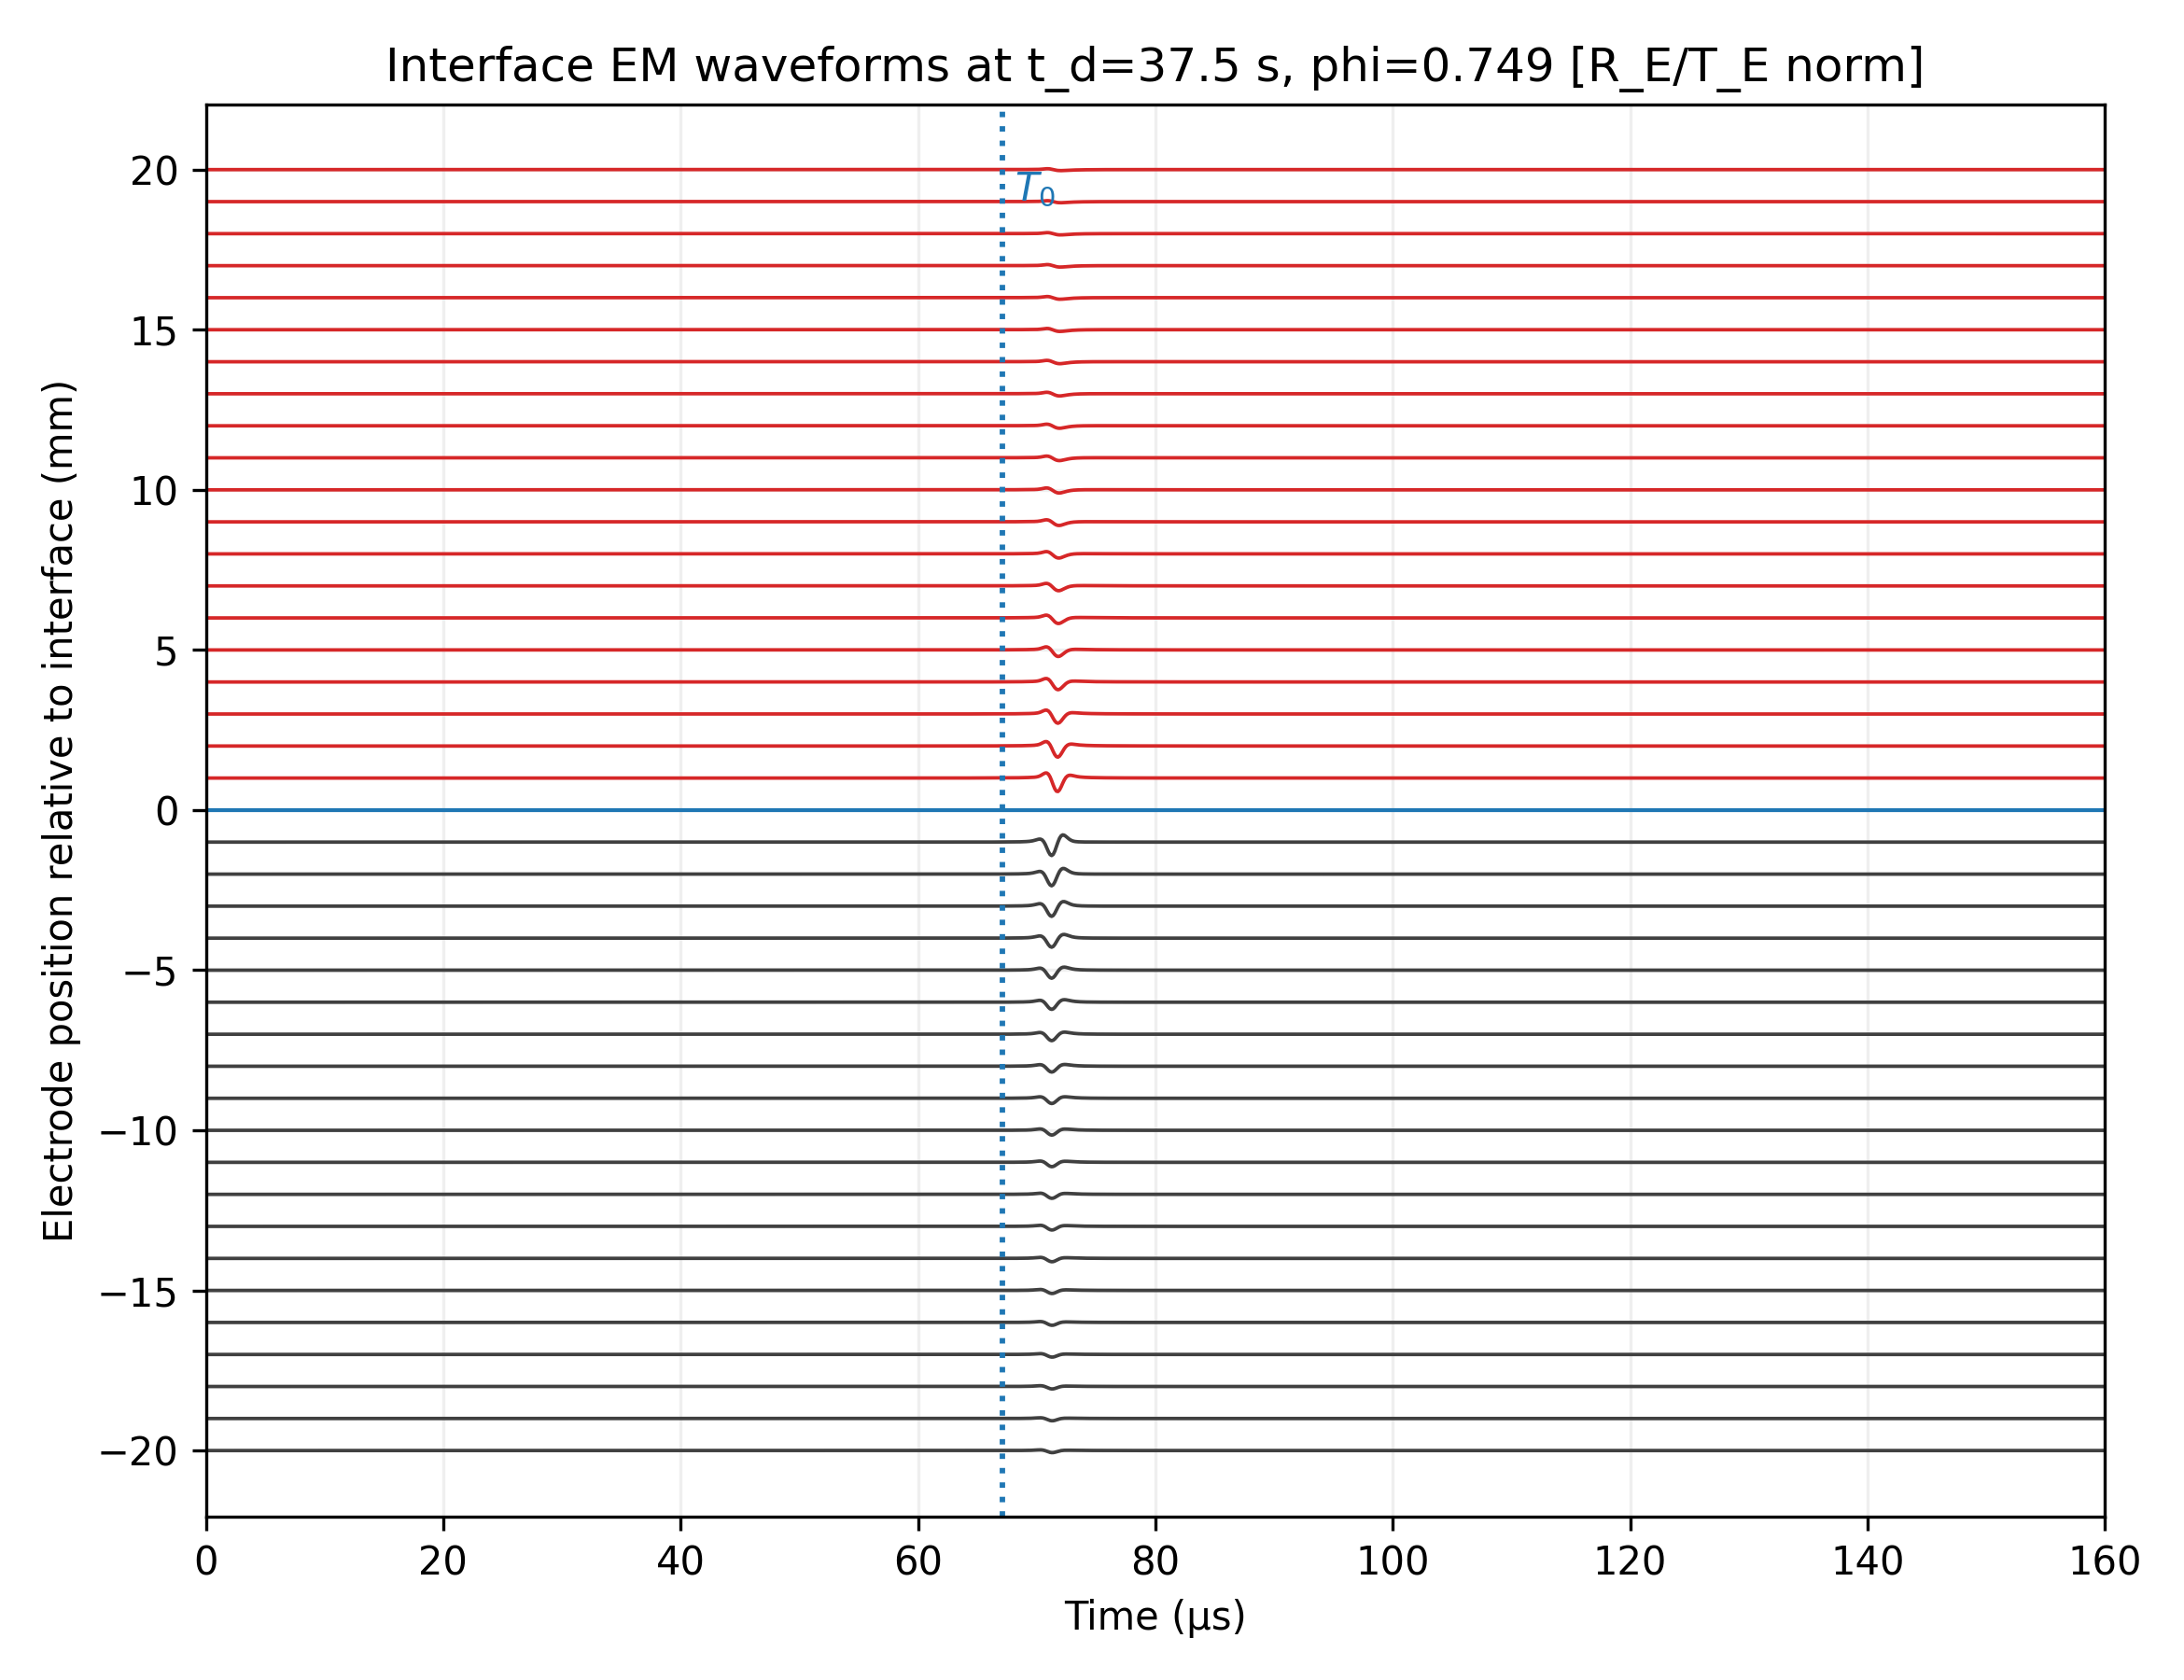

The data file committed next to this chart (first rows):
z_m, t_0.0000_us, t_0.1334_us, t_0.2669_us, t_0.4003_us, t_0.5338_us, t_0.6672_us, t_0.8007_us, t_0.9341_us, t_1.0676_us, t_1.2010_us, t_1.3344_us, t_1.4679_us, t_1.6013_us, t_1.7348_us, t_1.8682_us, t_2.0017_us, t_2.1351_us, t_2.2686_us, t_2.4020_us, t_2.5354_us, t_2.6689_us, t_2.8023_us, t_2.9358_us
-0.02, -1.2216001857070974e-12, -8.025621623185617e-13, -2.942956258181983e-13, 3.286395179470601e-13, 9.828066944392856e-13, 1.553561610713446e-12, 2.0036051520641466e-12, 2.4090332002394483e-12, 2.887462832836083e-12, 3.4856688322345044e-12, 4.133749738332253e-12, 4.710361973502424e-12, 5.157696235579965e-12, 5.5366674386550255e-12, 5.969070031612774e-12, 6.521221909467862e-12, 7.139981498021933e-12, 7.702562563170632e-12, 8.133018779245427e-12, 8.474328635470612e-12, 8.84713399379223e-12, 9.334383594951115e-12, 9.901961340063411e-12
-0.019, -1.2648262673754488e-12, -7.9086523014683e-13, -2.2043997924332002e-13, 4.737124401080332e-13, 1.200908056715232e-12, 1.836931283991549e-12, 2.3416508165895384e-12, 2.7978127502695108e-12, 3.3328833446527185e-12, 3.997275345396861e-12, 4.714943548915639e-12, 5.354365585732982e-12, 5.8531752674155644e-12, 6.277716920761329e-12, 6.760056001946451e-12, 7.371822008959828e-12, 8.055110886985335e-12, 8.676785179715969e-12, 9.154797799611434e-12, 9.536086107925682e-12, 9.951531006333231e-12, 1.0490828413619769e-11, 1.1116678980856467e-11
-0.018, -1.3007998129180418e-12, -7.635605557684162e-13, -1.220161839034039e-13, 6.531031515336659e-13, 1.4630728930048767e-12, 2.173077701799189e-12, 2.7398686294884817e-12, 3.2535816872916863e-12, 3.8526041058907335e-12, 4.5913731303244685e-12, 5.387028931180128e-12, 6.096777856147183e-12, 6.653228042454709e-12, 7.128766629576603e-12, 7.666854054850299e-12, 8.34500353117489e-12, 9.100028266388013e-12, 9.78732773020813e-12, 1.0318118443055768e-11, 1.0743753592375736e-11, 1.1206477659791318e-11, 1.1803463846150697e-11, 1.249387965248433e-11
-0.017, -1.3160971415768642e-12, -7.060528778954555e-13, 1.6730965928621453e-14, 8.837490055022636e-13, 1.7873490402470566e-12, 2.580956611465735e-12, 3.217879518470268e-12, 3.796477170563664e-12, 4.4672734062388496e-12, 5.2891781247799425e-12, 6.171770614114232e-12, 6.959757010582622e-12, 7.580188712826777e-12, 8.112186628349238e-12, 8.711880262684737e-12, 9.46332446748295e-12, 1.0297474907089421e-11, 1.1057018937440081e-11, 1.1645718107373753e-11, 1.2119855162850892e-11, 1.2634311510978493e-11, 1.3294573020526781e-11, 1.405589182266581e-11
-0.016, -1.288683078700366e-12, -5.950976526477102e-13, 2.202029437604372e-13, 1.1912013171441615e-12, 2.2003297226276186e-12, 3.0879475910465456e-12, 3.803545574632491e-12, 4.45464467947985e-12, 5.2052873333283e-12, 6.119381375454345e-12, 7.098120107152777e-12, 7.972327699428647e-12, 8.662894658587454e-12, 9.256452256869962e-12, 9.923245620487702e-12, 1.0754633297096697e-11, 1.167508377465024e-11, 1.2513170280279796e-11, 1.3164384423705717e-11, 1.369051354121878e-11, 1.4260519045873091e-11, 1.4989160219765912e-11, 1.5827362001185687e-11
-0.015, -1.1835821214625574e-12, -3.9457816867618026e-13, 5.25543212678982e-13, 1.6135779972552004e-12, 2.740949956979694e-12, 3.7334802287302466e-12, 4.536409833532991e-12, 5.267475331561255e-12, 6.1058123946932405e-12, 7.120950158881068e-12, 8.204791823611885e-12, 9.172728040556126e-12, 9.938797759008022e-12, 1.059801207092307e-11, 1.1336376032418357e-11, 1.2253441532358578e-11, 1.3266508693323348e-11, 1.4188465451580396e-11, 1.4905605699036118e-11, 1.548586038717568e-11, 1.611390661415749e-11, 1.6914887924155888e-11, 1.7834967068229614e-11
-0.014, -9.466315717539289e-13, -4.9460624801712963e-14, 9.88451518889137e-13, 2.2071265034511947e-12, 3.4657828715536795e-12, 4.574048701854101e-12, 5.472411161772731e-12, 6.290002308296004e-12, 7.222849023106475e-12, 8.346851676804632e-12, 9.543645802582785e-12, 1.0611450570833663e-11, 1.1456659229020613e-11, 1.2183629825623262e-11, 1.2995997344208816e-11, 1.4002554354419561e-11, 1.5112708825357687e-11, 1.6121907443771723e-11, 1.6906185327454837e-11, 1.754031899524302e-11, 1.8226553391507187e-11, 1.9101707675951938e-11, 2.010673633656167e-11
-0.013, -4.955862706740689e-13, 5.227333932841171e-13, 1.691306953311142e-12, 3.0539177357993703e-12, 4.456289464418435e-12, 5.6900045607090675e-12, 6.690203436404386e-12, 7.598727222679167e-12, 8.630550407124488e-12, 9.868860105180954e-12, 1.1183988164910677e-11, 1.2355043315164684e-11, 1.3279853509921296e-11, 1.4073188237542737e-11, 1.495843752996282e-11, 1.6054878228556127e-11, 1.7263277555871677e-11, 1.8359686600421592e-11, 1.9208661259563596e-11, 1.989258033528392e-11, 2.0633348091778252e-11, 2.1580968170449594e-11, 2.267075019457518e-11
-0.012, 2.9232959034757167e-13, 1.443725484989637e-12, 2.754274082812711e-12, 4.272234922491735e-12, 5.828482082250042e-12, 7.1944921911302635e-12, 8.299355112869798e-12, 9.299069946130899e-12, 1.0429912493659513e-11, 1.1783490957839705e-11, 1.3217769064167817e-11, 1.449059531011263e-11, 1.549015801742755e-11, 1.634278945559166e-11, 1.729404303244519e-11, 1.8475168625197582e-11, 1.9777550579147484e-11, 2.0955682680478218e-11, 2.1861227571807023e-11, 2.258495683453128e-11, 2.337078240723569e-11, 2.4383663015576947e-11, 2.5552869416975155e-11
-0.011, 1.5974225178962413e-12, 2.890361010912061e-12, 4.350023073535694e-12, 6.0301189689543105e-12, 7.745308183700275e-12, 9.24469540252559e-12, 1.0450475156499544e-11, 1.153437779563781e-11, 1.2756671149495745e-11, 1.4218809778453814e-11, 1.5765349898567784e-11, 1.7130518538778003e-11, 1.8191594769357166e-11, 1.908768216807863e-11, 2.0089209517444907e-11, 2.134119454704197e-11, 2.272495469002779e-11, 2.3971057435656246e-11, 2.4916618593952543e-11, 2.5661583252803153e-11, 2.6474480476619415e-11, 2.7537307547684264e-11, 2.877299682460117e-11
-0.01, 3.679906915432413e-12, 5.1151052235269384e-12, 6.722326314853391e-12, 8.562085541642236e-12, 1.0431552049472213e-11, 1.2055008088559606e-11, 1.3346723852120211e-11, 1.4495821847375516e-11, 1.578962202621915e-11, 1.7341237172351377e-11, 1.8980891084948062e-11, 2.0416632480729073e-11, 2.1513307855028386e-11, 2.24239925876322e-11, 2.34470064781943e-11, 2.4743309165281466e-11, 2.6183607799758465e-11, 2.7471984256492337e-11, 2.842905134856127e-11, 2.9164615974042486e-11, 2.9974670674525744e-11, 3.106070342724669e-11, 3.233918348996256e-11
-0.009, 6.907639069411122e-12, 8.470713538358755e-12, 1.0207714071926451e-11, 1.2187867948160613e-11, 1.4189835883429767e-11, 1.591049806476354e-11, 1.7254919602707583e-11, 1.8431274382963976e-11, 1.975736967988675e-11, 2.136029744687639e-11, 2.3055283021468587e-11, 2.4521488829138487e-11, 2.5609464051967444e-11, 2.648731786982715e-11, 2.748453446210676e-11, 2.8780651632289284e-11, 3.023549423354624e-11, 3.152395769864581e-11, 3.244780579025153e-11, 3.3127153320027336e-11, 3.388845942300527e-11, 3.4955578145929673e-11, 3.623869115611077e-11
-0.008, 1.1786875094460101e-11, 1.3436214801962622e-11, 1.5256885329698772e-11, 1.7329524431940083e-11, 1.9413798006766644e-11, 2.1176583224994603e-11, 2.2512091688409284e-11, 2.364901048314813e-11, 2.493938091793654e-11, 2.6527252045409632e-11, 2.8212673268736076e-11, 2.9643156666386815e-11, 3.065261183147135e-11, 3.142485569038391e-11, 3.2323927352413886e-11, 3.3551126106157614e-11, 3.4955603091961626e-11, 3.6180335725628635e-11, 3.700538297143421e-11, 3.7561106912855046e-11, 3.8207407174739086e-11, 3.9193843665697765e-11, 4.042498683732306e-11
-0.007, 1.8988527855047953e-11, 2.063622195900172e-11, 2.2447567080223344e-11, 2.451841313214605e-11, 2.658990966605984e-11, 2.8296496249140056e-11, 2.9519299730689795e-11, 3.0508375191085835e-11, 3.16538348101251e-11, 3.312048262406387e-11, 3.469387210684211e-11, 3.598723422821565e-11, 3.681480395625554e-11, 3.737592566345921e-11, 3.8072374647920794e-11, 3.913101312628146e-11, 4.039135476854966e-11, 4.1461932828892846e-11, 4.209757756868107e-11, 4.243786946566752e-11, 4.2878710727274775e-11, 4.369917692760541e-11, 4.479973983668298e-11
-0.006, 2.9352184493034724e-11, 3.0835987664096175e-11, 3.2471566938071183e-11, 3.4375257652047436e-11, 3.627181521585621e-11, 3.776128546839128e-11, 3.8708480914123204e-11, 3.938423895119577e-11, 4.022011705568267e-11, 4.140644997843573e-11, 4.271645016294477e-11, 4.372694905634754e-11, 4.422843875195655e-11, 4.443389645287492e-11, 4.478512469509399e-11, 4.5539002365580444e-11, 4.6527879193636845e-11, 4.732402203229178e-11, 4.765264677211127e-11, 4.7659750383489195e-11, 4.777864137798142e-11, 4.8322123891005156e-11, 4.918951232201928e-11
-0.005, 4.3832639753088905e-11, 4.4879011827562546e-11, 4.606493769371222e-11, 4.7534370698258225e-11, 4.900053679134147e-11, 5.002814377861111e-11, 5.0460658070578673e-11, 5.0586017394735136e-11, 5.0878932724860245e-11, 5.156116485182155e-11, 5.2398328603529495e-11, 5.293003688690906e-11, 5.291740620313852e-11, 5.258185652222872e-11, 5.240527451521645e-11, 5.2679641134589794e-11, 5.323520038259671e-11, 5.3607890586661907e-11, 5.348786247101477e-11, 5.3021531123348165e-11, 5.267842953227476e-11, 5.2809511704751864e-11, 5.3318416856864086e-11
-0.004, 6.332922462254995e-11, 6.351373309061415e-11, 6.383355274112954e-11, 6.446966569212729e-11, 6.513333030790222e-11, 6.535499851948083e-11, 6.494843839812899e-11, 6.420869134081716e-11, 6.365125180164432e-11, 6.353652774928691e-11, 6.363206755800953e-11, 6.344243882615981e-11, 6.269136281150331e-11, 6.159728714115182e-11, 6.06774302681439e-11, 6.026455209727639e-11, 6.019673656848524e-11, 5.997753191190351e-11, 5.925534708552052e-11, 5.816522131148413e-11, 5.720641962487207e-11, 5.6772286903099446e-11, 5.678101451252965e-11
-0.003, 8.831664543732492e-11, 8.70412166008954e-11, 8.591726483430354e-11, 8.517532178070189e-11, 8.454292385611494e-11, 8.352157016597283e-11, 8.188085962203826e-11, 7.990046698507518e-11, 7.812568148504956e-11, 7.686479464426285e-11, 7.590628535558405e-11, 7.47285219299517e-11, 7.300608724520928e-11, 7.093126196534423e-11, 6.904216718639669e-11, 6.771878508929334e-11, 6.68267148329102e-11, 6.584976394310101e-11, 6.438660139151375e-11, 6.253831780313406e-11, 6.08168537034632e-11, 5.966140372226024e-11, 5.90242509048694e-11
-0.002, 1.1820783268166847e-10, 1.147344982614121e-10, 1.1145884967806574e-10, 1.0867952377628026e-10, 1.0617629276417638e-10, 1.0343622768161657e-10, 1.0015893075262034e-10, 9.656197882405963e-11, 9.319271839428866e-11, 9.042114398503431e-11, 8.80954579408253e-11, 8.569116859701659e-11, 8.281566757558385e-11, 7.958915500442913e-11, 7.653740341678184e-11, 7.409608218249929e-11, 7.21981636042505e-11, 7.033875986773074e-11, 6.805712197114045e-11, 6.53769307826933e-11, 6.278495988913188e-11, 6.076841064222669e-11, 5.935228714786313e-11
-0.001, 1.504819731672494e-10, 1.4407912502208563e-10, 1.3793456168173088e-10, 1.3245225259280227e-10, 1.2754008559866625e-10, 1.227040673169628e-10, 1.1752346448067487e-10, 1.1205841996982953e-10, 1.0680089136788264e-10, 1.0221159776590407e-10, 9.828130260713535e-11, 9.453545492069876e-11, 9.048136127828831e-11, 8.607457331416032e-11, 8.176000129908388e-11, 7.804653482404124e-11, 7.501885057874721e-11, 7.225162934277867e-11, 6.920906234714366e-11, 6.574997684093729e-11, 6.225770122562456e-11, 5.927115013258568e-11, 5.696877189989414e-11
0.0, 1.265767463880369e-10, 1.212308804835959e-10, 1.1606332609252675e-10, 1.1126753425534678e-10, 1.0681730774633702e-10, 1.0249760650657834e-10, 9.811319810790078e-11, 9.36784401437488e-11, 8.94073274166083e-11, 8.551174380244515e-11, 8.199897588410388e-11, 7.866183926691266e-11, 7.527238702954434e-11, 7.179592640329531e-11, 6.842154975828964e-11, 6.537935279070993e-11, 6.2717842097161e-11, 6.025360456291446e-11, 5.7741627302284535e-11, 5.510441511548601e-11, 5.250186897654828e-11, 5.017556296051079e-11, 4.821592416686902e-11
0.001, 1.0267151960882367e-10, 9.838263594511095e-11, 9.419209050331186e-11, 9.008281591786859e-11, 8.60945298940157e-11, 8.229114569618072e-11, 7.870293173513342e-11, 7.529846031766407e-11, 7.201376346533388e-11, 6.881188983900793e-11, 6.571664916106753e-11, 6.278822361311706e-11, 6.006341278080561e-11, 5.751727949241373e-11, 5.508309821749529e-11, 5.2712170757383316e-11, 5.041683361556186e-11, 4.825557978304599e-11, 4.627419225743144e-11, 4.445885339003056e-11, 4.274603672747042e-11, 4.1079975788444915e-11, 3.946307643382936e-11
0.002, 8.373533566445479e-11, 8.1339717162531e-11, 7.890641445132568e-11, 7.644903779635114e-11, 7.401427148642789e-11, 7.16504645759964e-11, 6.937232379474931e-11, 6.715555116507788e-11, 6.496710855746721e-11, 6.2802841822949e-11, 6.069683459799296e-11, 5.86934498682355e-11, 5.6808525291859335e-11, 5.50167643304818e-11, 5.327765556868878e-11, 5.157556447407387e-11, 4.9935948054927466e-11, 4.840219557646446e-11, 4.6995072502774714e-11, 4.5693415566576637e-11, 4.4454577820551934e-11, 4.3255267906250067e-11, 4.211396421468432e-11
0.003, 6.516338798709991e-11, 6.423944808648324e-11, 6.320414445337068e-11, 6.208361542981105e-11, 6.092463191759603e-11, 5.976478942504613e-11, 5.860955644548902e-11, 5.7438307921402975e-11, 5.623405108506794e-11, 5.500884365043632e-11, 5.380070585790117e-11, 5.264481362161062e-11, 5.154635402196702e-11, 5.048106208856816e-11, 4.9423204193317664e-11, 4.837454675150422e-11, 4.7366745374879264e-11, 4.6434827099051495e-11, 4.558702114141578e-11, 4.47997541041852e-11, 4.404267342379492e-11, 4.3309920662025644e-11, 4.262790470974893e-11
0.004, 4.896786040827351e-11, 4.9055927413234726e-11, 4.900668111204074e-11, 4.8848631035034714e-11, 4.8624343691338526e-11, 4.8362854040430496e-11, 4.806366210800821e-11, 4.770780829886951e-11, 4.7285826562159033e-11, 4.6816108643749126e-11, 4.6336084577478476e-11, 4.587444043401952e-11, 4.543080951316213e-11, 4.498245591887366e-11, 4.4511809019695106e-11, 4.4028725677007894e-11, 4.3566236641520625e-11, 4.3153766024403576e-11, 4.279335364979703e-11, 4.246162185492613e-11, 4.213569009406387e-11, 4.181837147414126e-11, 4.153866074408247e-11
0.005, 3.585626001021359e-11, 3.6565234233356334e-11, 3.713986277328332e-11, 3.760659155792802e-11, 3.800217749282062e-11, 3.834858592790509e-11, 3.864117169450362e-11, 3.8861622848184074e-11, 3.900360956530132e-11, 3.908677517107052e-11, 3.914558116893746e-11, 3.92034391857685e-11, 3.925674854560945e-11, 3.928420445035863e-11, 3.9272689468091484e-11, 3.9235133670860873e-11, 3.920325500971941e-11, 3.920202186081022e-11, 3.923018542543792e-11, 3.926551192491679e-11, 3.928978745172288e-11, 3.9309771391309416e-11, 3.935413038108506e-11
0.006, 2.5761052697614347e-11, 2.680186446695363e-11, 2.7725085953236886e-11, 2.855371703633789e-11, 2.931874123326428e-11, 3.00365063070783e-11, 3.069958416148566e-11, 3.1290014861934617e-11, 3.1802540767131755e-11, 3.225571965871967e-11, 3.268014838035187e-11, 3.309482359993839e-11, 3.3494136826479185e-11, 3.385803350231221e-11, 3.417580336816544e-11, 3.446085523161635e-11, 3.4742308442681036e-11, 3.504133236534612e-11, 3.535478949643601e-11, 3.566183754340247e-11, 3.594724186068668e-11, 3.6219171078560605e-11, 3.650450384974221e-11
0.007, 1.825543859017958e-11, 1.943426084597717e-11, 2.051642350162392e-11, 2.152147396856636e-11, 2.2475381867019313e-11, 2.3390249827806595e-11, 2.4256975947030715e-11, 2.50580397887353e-11, 2.5788422002581388e-11, 2.646472875219358e-11, 2.7113646867046884e-11, 2.7750547488991125e-11, 2.8368601574954925e-11, 2.894890161573804e-11, 2.948206763184897e-11, 2.998075317025684e-11, 3.047103940444186e-11, 3.097083700742921e-11, 3.147588276453186e-11, 3.196673352720518e-11, 3.243012373322415e-11, 3.287431336833986e-11, 3.332377949309136e-11
0.008, 1.2811584415266895e-11, 1.4008387442420484e-11, 1.5128596213734353e-11, 1.6188780497058938e-11, 1.7210824931042117e-11, 1.8203753153679987e-11, 1.9157652634775068e-11, 2.0055657191195945e-11, 2.0892740947094692e-11, 2.168341129983135e-11, 2.2450801253898612e-11, 2.3207388308020296e-11, 2.3945692390029915e-11, 2.4647927496407034e-11, 2.5305515749199062e-11, 2.5929863871717396e-11, 2.6544040010287812e-11, 2.716320541405174e-11, 2.7782451871023918e-11, 2.838368543644732e-11, 2.8955019992747963e-11, 2.950417512807403e-11, 3.0053086747022107e-11
0.009, 8.932177272628909e-12, 1.0078370228942932e-11, 1.1165087517801334e-11, 1.2206473218002782e-11, 1.3221171930198873e-11, 1.4216035372645078e-11, 1.5180961529944515e-11, 1.6099941087156696e-11, 1.6967940410792087e-11, 1.7797527199539386e-11, 1.8608770957412053e-11, 1.9411893043499278e-11, 2.0199183514165102e-11, 2.095398833640436e-11, 2.166829641401505e-11, 2.2352159193987636e-11, 2.302587960844342e-11, 2.3702343181184615e-11, 2.4376331702220317e-11, 2.5031047406753494e-11, 2.56556490995362e-11, 2.625706400367585e-11, 2.6854794864887277e-11
0.01, 6.2020013628372554e-12, 7.262405686458033e-12, 8.277040258239966e-12, 9.25810597960469e-12, 1.0221690240362515e-11, 1.1173135880979702e-11, 1.210256294912675e-11, 1.2994956584727009e-11, 1.3845350008380765e-11, 1.4664629101875904e-11, 1.547028865562181e-11, 1.6270816243173954e-11, 1.705857307701498e-11, 1.78180485685608e-11, 1.8541706743419138e-11, 1.9238315347224206e-11, 1.9925741097107436e-11, 2.0615013145889133e-11, 2.130084460756977e-11, 2.196768470272166e-11, 2.260554999750135e-11, 2.3220524259919888e-11, 2.3829897997607034e-11
0.011, 4.29709755039232e-12, 5.257092313709116e-12, 6.181889203472226e-12, 7.082127186762205e-12, 7.97185916232655e-12, 8.855384082331188e-12, 9.723293169594388e-12, 1.0561632799822779e-11, 1.1365582359208576e-11, 1.2144609208200548e-11, 1.2914064516843288e-11, 1.3681110761032468e-11, 1.4438382668299474e-11, 1.5171507522551052e-11, 1.5873394981337824e-11, 1.6551671315567393e-11, 1.722210212038147e-11, 1.7894214481179646e-11, 1.856282361664142e-11, 1.9213575287495672e-11, 1.9837236530656332e-11, 2.0439094221677787e-11, 2.103448400706397e-11
0.012, 2.9751868193667548e-12, 3.832178877354057e-12, 4.661950457841468e-12, 5.473868700432782e-12, 6.280343724927822e-12, 7.084948194694707e-12, 7.878877757860379e-12, 8.649249360220313e-12, 9.391448589089233e-12, 1.0113757569231615e-11, 1.0829742638535968e-11, 1.1545550958375639e-11, 1.2254215626103901e-11, 1.2942474430733039e-11, 1.3603674335113001e-11, 1.4244457965590298e-11, 1.4878796177789643e-11, 1.5515002791750924e-11, 1.6148109964018298e-11, 1.676490377968851e-11, 1.7356834515175184e-11, 1.7928478847095344e-11, 1.8493471060925173e-11
0.013, 2.0601265222491996e-12, 2.8181528810944104e-12, 3.5549071970775295e-12, 4.2787040863044565e-12, 5.000603882041165e-12, 5.7236665325272e-12, 6.4397478827129954e-12, 7.1370048519301585e-12, 7.811066370751406e-12, 8.469223977529736e-12, 9.123549669264085e-12, 9.779405468804349e-12, 1.0430290067464779e-11, 1.1064005155780998e-11, 1.1674329386129645e-11, 1.2267070164623224e-11, 1.2854668949632407e-11, 1.344445590387122e-11, 1.4031751115514506e-11, 1.4604417677998564e-11, 1.5154540084151065e-11, 1.568608134554974e-11, 1.6211205246824632e-11
0.014, 1.4263724403709633e-12, 2.092803414721682e-12, 2.742377159098563e-12, 3.382523233571309e-12, 4.023173547573981e-12, 4.6670178588485255e-12, 5.306579017694495e-12, 5.930998784913913e-12, 6.5361673479467375e-12, 7.1285439452086695e-12, 7.71893895147366e-12, 8.312098455448801e-12, 8.90201333157408e-12, 9.477488692280001e-12, 1.0032725158610854e-11, 1.057282461221985e-11, 1.1108922470303149e-11, 1.1647544956225694e-11, 1.2184337974753327e-11, 1.2708172366739443e-11, 1.3211725059965972e-11, 1.3698437190743223e-11, 1.4179203662510642e-11
0.015, 9.857389955027858e-13, 1.5693266899564585e-12, 2.139336736561274e-12, 2.702443906133338e-12, 3.267621769195437e-12, 3.83728485595629e-12, 4.404600692645142e-12, 4.959627757219009e-12, 5.498521426313782e-12, 6.0270362984729285e-12, 6.554907483602885e-12, 7.0863891082533476e-12, 7.615963638214051e-12, 8.133370864152402e-12, 8.63321820082389e-12, 9.120011263925526e-12, 9.603764868306106e-12, 1.0090340864628627e-11, 1.0575724957325805e-11, 1.1049722881727205e-11, 1.1505564630612138e-11, 1.1946250573904635e-11, 1.2381578849378397e-11
0.016, 6.7697396622987e-13, 1.1867366371146977e-12, 1.68537136089481e-12, 2.1789016333183916e-12, 2.675476005910781e-12, 3.1772972790765975e-12, 3.6781393426165e-12, 4.168904162257729e-12, 4.646006960404543e-12, 5.114600790615606e-12, 5.583495582092027e-12, 6.056544584584358e-12, 6.528704126753725e-12, 6.990576404557901e-12, 7.437155871173953e-12, 7.872442292047426e-12, 8.305483109192957e-12, 8.741584030600536e-12, 9.177068133498642e-12, 9.602602172073343e-12, 1.0011930600587698e-11, 1.040768198466136e-11, 1.0798702959516222e-11
0.017, 4.579176371184641e-13, 9.025321682689537e-13, 1.3378658008773626e-12, 1.7693747371390448e-12, 2.2044891733686613e-12, 2.6452429941623787e-12, 3.0859705694218247e-12, 3.5183440424820414e-12, 3.9390274677103995e-12, 4.352656152099759e-12, 4.767236829654118e-12, 5.1862893329565975e-12, 5.605216151581203e-12, 6.015409624731095e-12, 6.412228428272939e-12, 6.7992407767389975e-12, 7.184653480623812e-12, 7.573300359901898e-12, 7.961828823681e-12, 8.341693988143113e-12, 8.707116764647242e-12, 9.060411366519772e-12, 9.409595017042397e-12
0.018, 2.9977554274432994e-13, 6.8727307743078e-13, 1.0669000612931292e-12, 1.4436148023324255e-12, 1.8242161443781056e-12, 2.210598312503339e-12, 2.5976078965153626e-12, 2.9776168129629095e-12, 3.3475238106024978e-12, 3.711515181257409e-12, 4.076894695461727e-12, 4.446899356969353e-12, 4.8173450553171855e-12, 5.180344436041737e-12, 5.531595999362726e-12, 5.874297438036954e-12, 6.215920245393973e-12, 6.560892481279152e-12, 6.906166519843515e-12, 7.243916101363613e-12, 7.56880158231426e-12, 7.882870229428128e-12, 8.193412521180784e-12
0.019, 1.830171658952906e-13, 5.206560241562593e-13, 8.515177390667091e-13, 1.1801209627842965e-12, 1.5127053896958108e-12, 1.8510459593678616e-12, 2.1904539247799866e-12, 2.5239350960585303e-12, 2.848607360823471e-12, 3.1682649334294843e-12, 3.4895919206587415e-12, 3.815581053675355e-12, 4.1424270511547846e-12, 4.46289695201838e-12, 4.7730042900657305e-12, 5.075626546200328e-12, 5.377587993671679e-12, 5.682963431736737e-12, 5.988987553515725e-12, 6.288487045830355e-12, 6.5765261945678874e-12, 6.854924327225686e-12, 7.130331810370329e-12
0.02, 9.448032020947921e-14, 3.88719848245795e-13, 6.770445045095293e-13, 9.635827699236364e-13, 1.2540760108936701e-12, 1.5501944293918076e-12, 1.8476688118776266e-12, 2.140078247355406e-12, 2.424743883180301e-12, 2.7051154946577335e-12, 2.9873275258211377e-12, 3.2741583880446683e-12, 3.562147309868712e-12, 3.844654550046708e-12, 4.117984352607958e-12, 4.384735708489917e-12, 4.651159937400869e-12, 4.921020835960458e-12, 5.191811571108564e-12, 5.456950817680388e-12, 5.711873194026053e-12, 5.95820223693973e-12, 6.20202168433963e-12
